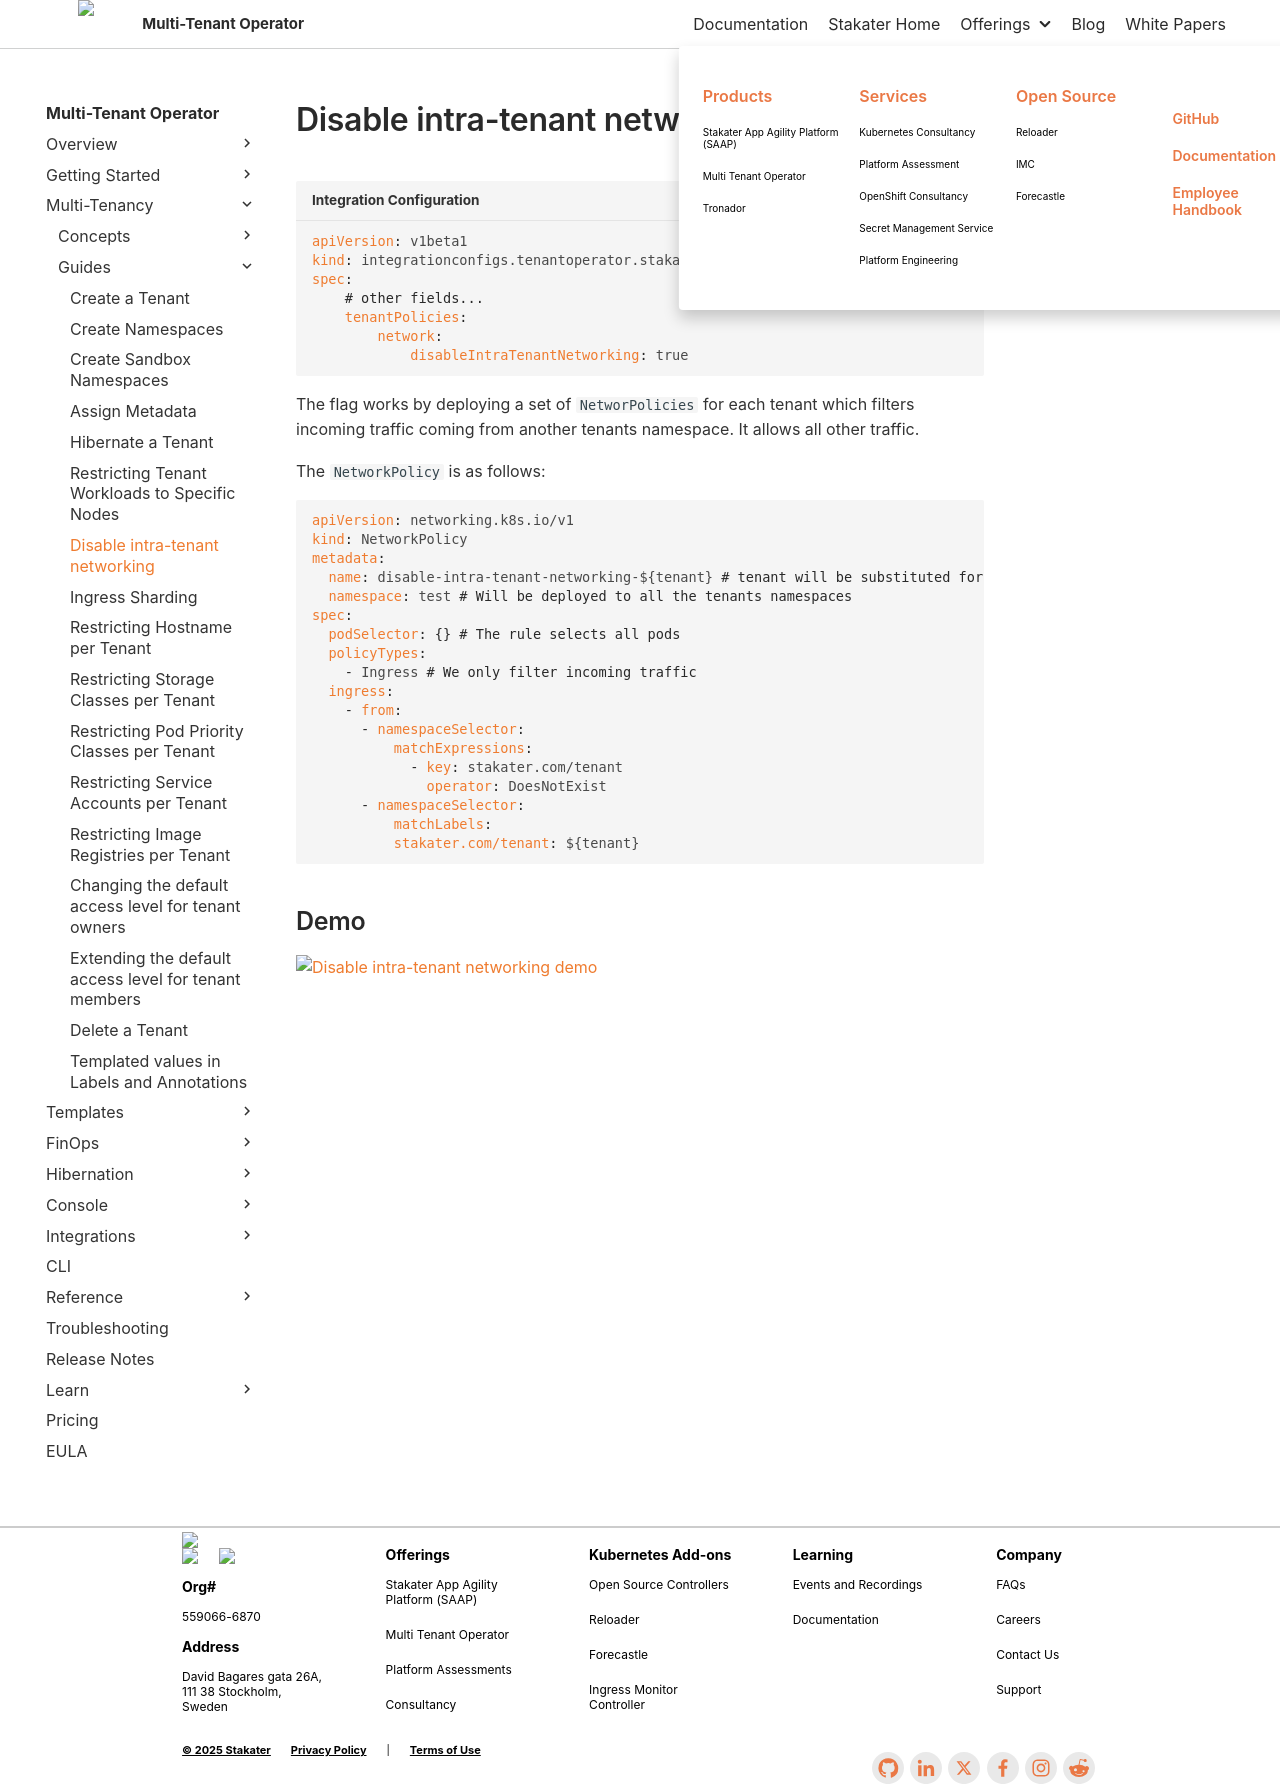

repository: stakater/mto-docs · page: 1.10/guides/disable-intra-tenant-networking.html · generator: mkdocs

# Disable intra-tenant networking

```yaml title="Integration Configuration"
apiVersion: v1beta1
kind: integrationconfigs.tenantoperator.stakater.com
spec:
    # other fields...
    tenantPolicies:
        network:
            disableIntraTenantNetworking: true
```

The flag works by deploying a set of `NetworPolicies` for each tenant which filters incoming traffic coming from another tenants namespace. It allows all other traffic.

The `NetworkPolicy` is as follows:

```yaml
apiVersion: networking.k8s.io/v1
kind: NetworkPolicy
metadata:
  name: disable-intra-tenant-networking-${tenant} # tenant will be substituted for the tenant-name
  namespace: test # Will be deployed to all the tenants namespaces
spec:
  podSelector: {} # The rule selects all pods
  policyTypes:
    - Ingress # We only filter incoming traffic
  ingress:
    - from:
      - namespaceSelector:
          matchExpressions:
            - key: stakater.com/tenant
              operator: DoesNotExist
      - namespaceSelector:
          matchLabels:
          stakater.com/tenant: ${tenant}
```

## Demo

![Disable intra-tenant networking demo](../images/disableIntraTenantNetworkingDemo.gif)
